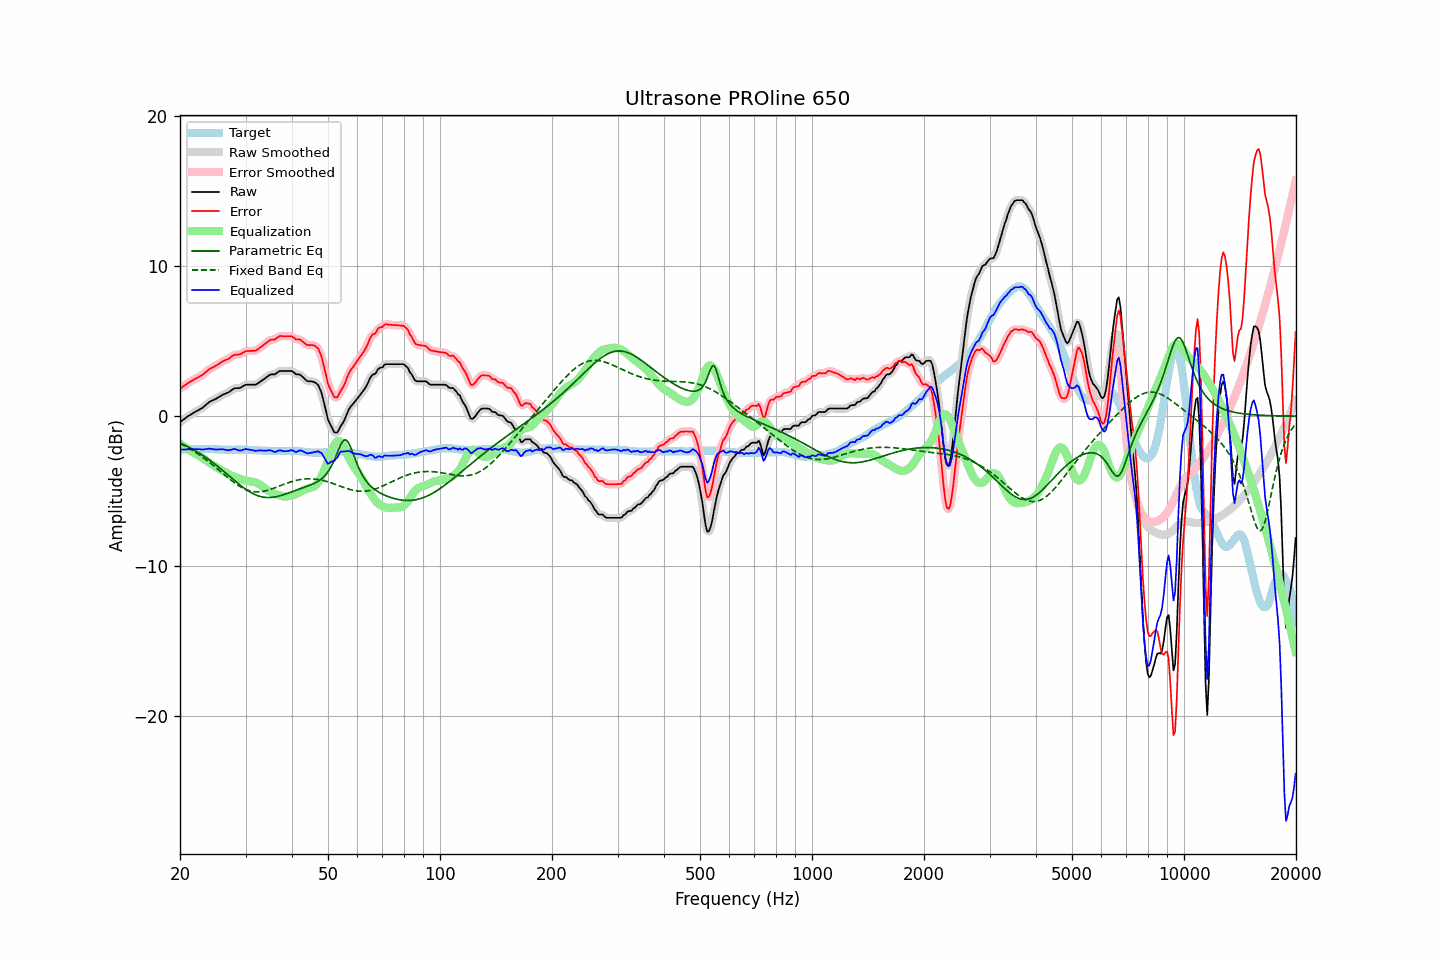

Values plotted in this chart, from the file beside it:
frequency, raw, error, smoothed, error_smoothed, equalization, parametric_eq, fixed_band_eq, equalized_raw, equalized_smoothed, target
20.00, -0.40, 1.83, -0.40, 1.83, -1.83, -1.78, -1.82, -2.23, -2.23, -2.23
20.20, -0.32, 1.91, -0.32, 1.91, -1.91, -1.83, -1.88, -2.23, -2.23, -2.23
20.40, -0.24, 1.99, -0.24, 1.98, -1.99, -1.88, -1.93, -2.22, -2.22, -2.23
20.61, -0.16, 2.06, -0.16, 2.06, -2.06, -1.93, -1.99, -2.22, -2.22, -2.22
20.81, -0.08, 2.14, -0.08, 2.14, -2.13, -1.98, -2.04, -2.21, -2.21, -2.22
21.02, 0.00, 2.22, -0.01, 2.21, -2.20, -2.04, -2.10, -2.20, -2.21, -2.22
21.23, 0.06, 2.28, 0.07, 2.28, -2.27, -2.09, -2.17, -2.21, -2.21, -2.22
21.44, 0.13, 2.34, 0.13, 2.34, -2.34, -2.15, -2.23, -2.21, -2.21, -2.21
21.66, 0.20, 2.41, 0.20, 2.40, -2.40, -2.21, -2.30, -2.20, -2.20, -2.21
21.87, 0.26, 2.47, 0.26, 2.47, -2.46, -2.27, -2.36, -2.20, -2.20, -2.21
22.09, 0.32, 2.53, 0.32, 2.53, -2.52, -2.33, -2.43, -2.20, -2.20, -2.21
22.31, 0.38, 2.58, 0.38, 2.58, -2.58, -2.40, -2.50, -2.20, -2.20, -2.20
22.54, 0.44, 2.65, 0.44, 2.64, -2.64, -2.46, -2.58, -2.20, -2.21, -2.21
22.76, 0.50, 2.70, 0.50, 2.70, -2.71, -2.53, -2.65, -2.21, -2.21, -2.20
22.99, 0.56, 2.76, 0.57, 2.77, -2.79, -2.60, -2.73, -2.23, -2.22, -2.20
23.22, 0.65, 2.85, 0.65, 2.85, -2.86, -2.67, -2.81, -2.21, -2.21, -2.20
23.45, 0.74, 2.94, 0.74, 2.94, -2.94, -2.75, -2.89, -2.20, -2.20, -2.20
23.69, 0.84, 3.03, 0.84, 3.03, -3.01, -2.82, -2.97, -2.18, -2.18, -2.20
23.92, 0.93, 3.12, 0.92, 3.11, -3.09, -2.90, -3.05, -2.16, -2.17, -2.19
24.16, 0.99, 3.19, 0.99, 3.18, -3.16, -2.97, -3.14, -2.17, -2.17, -2.20
24.40, 1.04, 3.24, 1.04, 3.24, -3.23, -3.05, -3.22, -2.19, -2.19, -2.20
24.65, 1.09, 3.29, 1.09, 3.29, -3.30, -3.14, -3.31, -2.21, -2.21, -2.20
24.89, 1.14, 3.35, 1.14, 3.35, -3.36, -3.22, -3.40, -2.22, -2.22, -2.21
25.14, 1.20, 3.41, 1.20, 3.41, -3.43, -3.30, -3.49, -2.22, -2.22, -2.21
25.39, 1.26, 3.48, 1.27, 3.48, -3.48, -3.39, -3.58, -2.22, -2.22, -2.22
25.65, 1.33, 3.55, 1.33, 3.55, -3.54, -3.48, -3.67, -2.21, -2.21, -2.22
25.91, 1.40, 3.62, 1.39, 3.62, -3.60, -3.57, -3.76, -2.20, -2.21, -2.23
26.16, 1.45, 3.68, 1.45, 3.68, -3.66, -3.66, -3.85, -2.21, -2.21, -2.23
26.43, 1.49, 3.73, 1.49, 3.73, -3.73, -3.75, -3.94, -2.24, -2.23, -2.24
26.69, 1.54, 3.78, 1.54, 3.77, -3.79, -3.84, -4.03, -2.25, -2.26, -2.24
26.96, 1.58, 3.82, 1.59, 3.83, -3.85, -3.93, -4.12, -2.27, -2.27, -2.24
27.23, 1.65, 3.89, 1.65, 3.89, -3.91, -4.02, -4.21, -2.26, -2.26, -2.24
27.50, 1.73, 3.98, 1.73, 3.97, -3.96, -4.11, -4.29, -2.23, -2.23, -2.25
27.77, 1.80, 4.05, 1.80, 4.04, -4.00, -4.20, -4.37, -2.20, -2.20, -2.25
28.05, 1.86, 4.10, 1.85, 4.09, -4.05, -4.29, -4.45, -2.19, -2.20, -2.24
28.33, 1.87, 4.11, 1.87, 4.10, -4.09, -4.38, -4.53, -2.22, -2.22, -2.24
28.62, 1.87, 4.11, 1.87, 4.11, -4.13, -4.47, -4.60, -2.26, -2.26, -2.24
28.90, 1.88, 4.12, 1.89, 4.13, -4.17, -4.56, -4.67, -2.29, -2.28, -2.24
29.19, 1.92, 4.16, 1.93, 4.16, -4.20, -4.64, -4.73, -2.28, -2.28, -2.24
29.48, 1.99, 4.23, 1.99, 4.22, -4.24, -4.73, -4.79, -2.24, -2.25, -2.24
29.78, 2.05, 4.29, 2.05, 4.29, -4.26, -4.80, -4.84, -2.21, -2.22, -2.24
30.08, 2.10, 4.35, 2.09, 4.33, -4.29, -4.88, -4.89, -2.19, -2.20, -2.25
30.38, 2.10, 4.35, 2.10, 4.35, -4.31, -4.95, -4.93, -2.21, -2.21, -2.25
30.68, 2.10, 4.35, 2.11, 4.35, -4.33, -5.02, -4.97, -2.23, -2.23, -2.25
30.99, 2.10, 4.36, 2.10, 4.35, -4.35, -5.09, -5.00, -2.25, -2.25, -2.26
31.30, 2.10, 4.36, 2.09, 4.35, -4.37, -5.14, -5.02, -2.27, -2.27, -2.26
31.61, 2.10, 4.37, 2.10, 4.36, -4.39, -5.20, -5.04, -2.29, -2.29, -2.27
31.93, 2.10, 4.37, 2.12, 4.39, -4.42, -5.25, -5.05, -2.32, -2.30, -2.27
32.24, 2.16, 4.44, 2.16, 4.44, -4.46, -5.29, -5.05, -2.30, -2.30, -2.28
32.57, 2.23, 4.52, 2.23, 4.51, -4.52, -5.33, -5.05, -2.29, -2.29, -2.29
32.89, 2.31, 4.60, 2.31, 4.59, -4.59, -5.36, -5.04, -2.28, -2.28, -2.29
33.22, 2.38, 4.67, 2.38, 4.67, -4.67, -5.38, -5.02, -2.29, -2.29, -2.29
33.55, 2.46, 4.76, 2.46, 4.75, -4.76, -5.40, -5.01, -2.30, -2.30, -2.30
33.89, 2.53, 4.84, 2.53, 4.84, -4.84, -5.42, -4.98, -2.31, -2.30, -2.31
34.23, 2.61, 4.92, 2.62, 4.93, -4.91, -5.42, -4.96, -2.30, -2.29, -2.31
34.57, 2.69, 5.01, 2.69, 5.01, -4.97, -5.43, -4.92, -2.28, -2.28, -2.32
34.92, 2.77, 5.09, 2.75, 5.07, -5.03, -5.42, -4.89, -2.26, -2.28, -2.32
35.27, 2.79, 5.11, 2.78, 5.10, -5.09, -5.42, -4.85, -2.30, -2.31, -2.32
35.62, 2.79, 5.11, 2.79, 5.11, -5.14, -5.40, -4.82, -2.35, -2.35, -2.32
35.97, 2.79, 5.12, 2.82, 5.14, -5.19, -5.39, -4.78, -2.40, -2.37, -2.33
... 635 more rows
